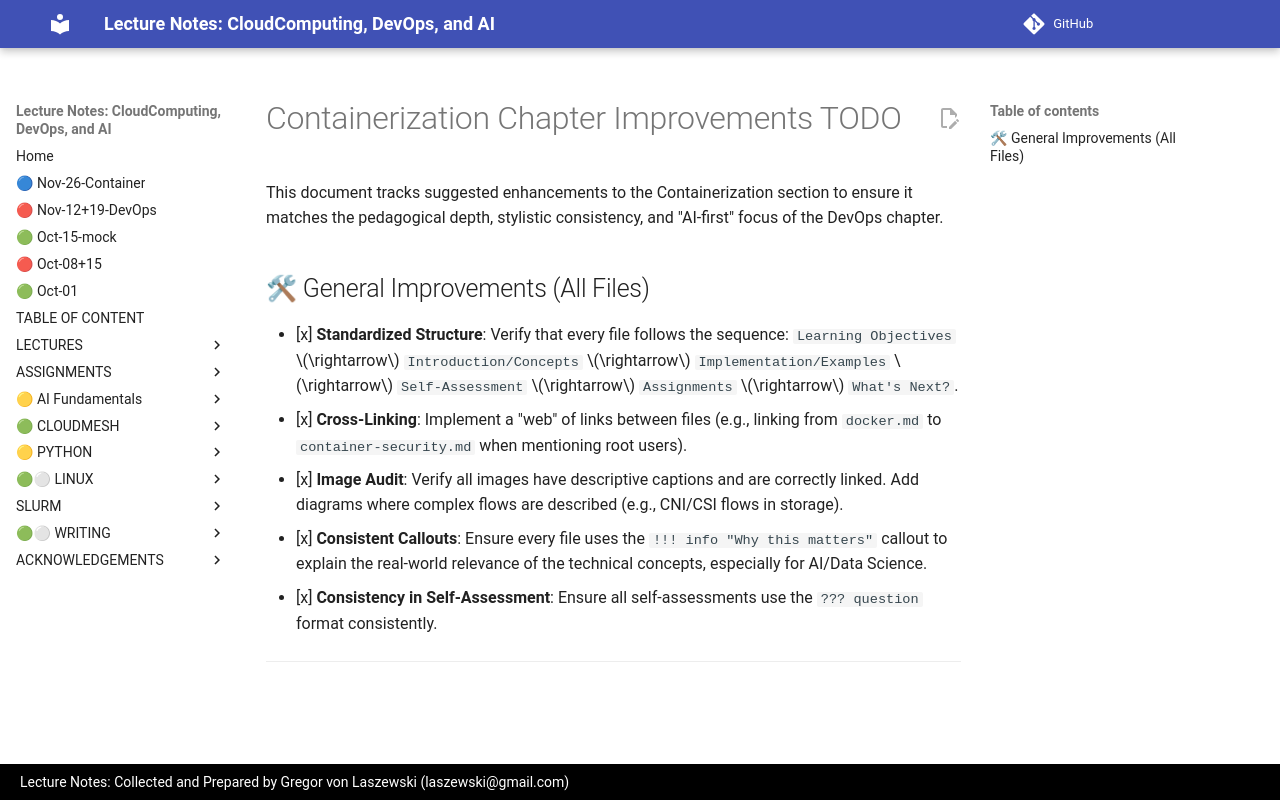

repository: cloudmesh-ai/cloudmesh-ai-lecture · page: section/container/container-todo/index.html · generator: mkdocs

# Containerization Chapter Improvements TODO

This document tracks suggested enhancements to the Containerization section to ensure it matches the pedagogical depth, stylistic consistency, and "AI-first" focus of the DevOps chapter.

## 🛠 General Improvements (All Files)

- [x] **Standardized Structure**: Verify that every file follows the sequence: `Learning Objectives` $\rightarrow$ `Introduction/Concepts` $\rightarrow$ `Implementation/Examples` $\rightarrow$ `Self-Assessment` $\rightarrow$ `Assignments` $\rightarrow$ `What's Next?`.
- [x] **Cross-Linking**: Implement a "web" of links between files (e.g., linking from `docker.md` to `container-security.md` when mentioning root users).
- [x] **Image Audit**: Verify all images have descriptive captions and are correctly linked. Add diagrams where complex flows are described (e.g., CNI/CSI flows in storage).
- [x] **Consistent Callouts**: Ensure every file uses the `!!! info "Why this matters"` callout to explain the real-world relevance of the technical concepts, especially for AI/Data Science.
- [x] **Consistency in Self-Assessment**: Ensure all self-assessments use the `??? question` format consistently.

---
